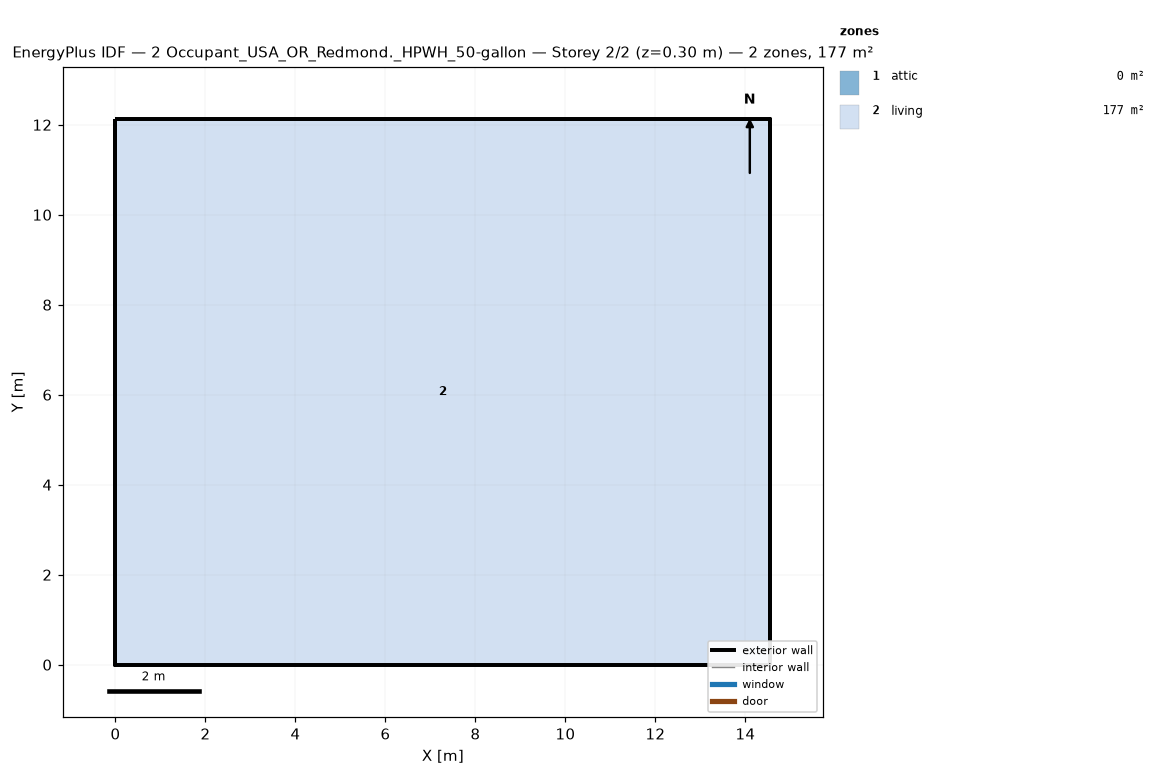
=== STOREY PLAN SPEC (per zone: floor XY polygon, exterior-wall plan segments, windows/doors) ===
zone 1: attic  (0.0 m²)
  exterior wall: (14.55, 0.00) – (14.55, 12.13) – (14.55, 6.06)  [18.2 m]
  exterior wall: (0.00, 12.13) – (0.00, 0.00) – (0.00, 6.06)  [18.2 m]
zone 2: living  (176.5 m²)
  floor: (0.00, 0.00) (0.00, 12.13) (14.55, 12.13) (14.55, 0.00)
  exterior wall: (0.00, 0.00) – (14.55, 0.00)  [14.6 m]
  exterior wall: (14.55, 0.00) – (14.55, 12.13)  [12.1 m]
  exterior wall: (14.55, 12.13) – (0.00, 12.13)  [14.6 m]
  exterior wall: (0.00, 12.13) – (0.00, 0.00)  [12.1 m]

=== DERIVED (storey summary) ===
Building: 2 Occupant_USA_OR_Redmond._HPWH_50-gallon
Storey: 2 of 2  (floor level z = 0.30 m)
Storey gross floor area: 176.5 m²
Zones on this storey: 2
  - attic: floor 0.0 m²; exterior wall 36.4 m (24.5 m²); WWR 0.0%
  - living: floor 176.5 m²; exterior wall 53.4 m (146.4 m²); WWR 0.0%
Zone adjacency: (none detected)